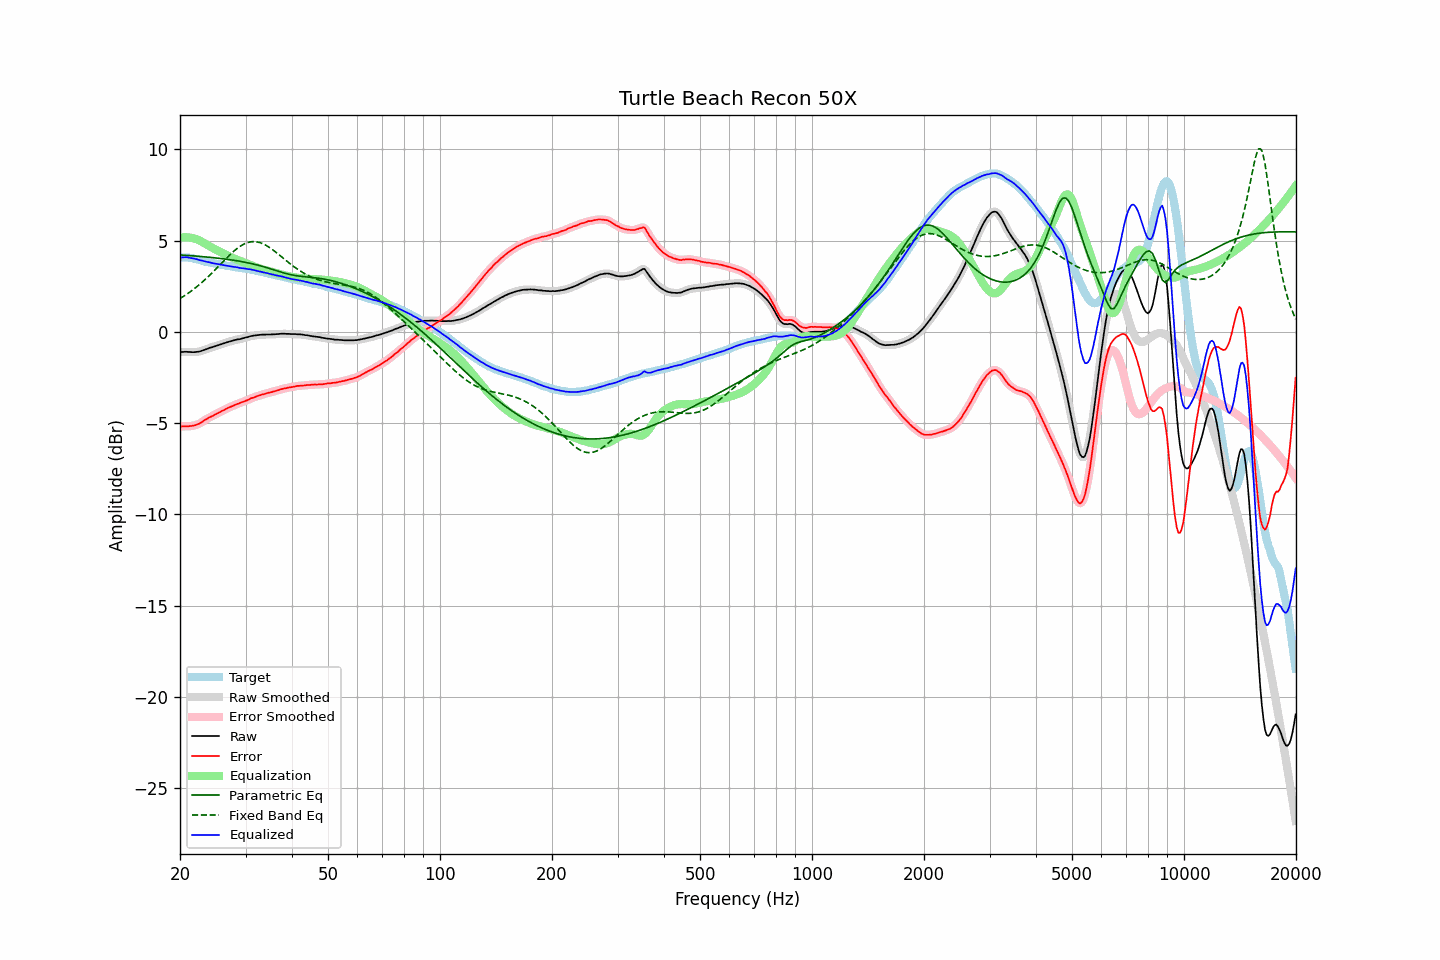

Source data for this figure (header and first rows):
frequency, raw, error, smoothed, error_smoothed, equalization, parametric_eq, fixed_band_eq, equalized_raw, equalized_smoothed, target
20.00, -1.11, -5.19, -1.11, -5.19, 5.17, 4.22, 1.83, 4.06, 4.06, 4.08
20.20, -1.10, -5.18, -1.10, -5.18, 5.18, 4.21, 1.88, 4.08, 4.08, 4.08
20.40, -1.10, -5.18, -1.10, -5.18, 5.19, 4.20, 1.93, 4.09, 4.09, 4.08
20.61, -1.09, -5.17, -1.09, -5.17, 5.19, 4.20, 1.99, 4.10, 4.10, 4.08
20.81, -1.09, -5.17, -1.09, -5.17, 5.19, 4.19, 2.05, 4.10, 4.09, 4.08
21.02, -1.10, -5.18, -1.10, -5.17, 5.18, 4.19, 2.11, 4.08, 4.08, 4.08
21.23, -1.10, -5.16, -1.10, -5.17, 5.17, 4.18, 2.17, 4.07, 4.07, 4.06
21.44, -1.11, -5.16, -1.11, -5.16, 5.15, 4.17, 2.24, 4.04, 4.05, 4.05
21.66, -1.11, -5.14, -1.11, -5.14, 5.14, 4.17, 2.30, 4.03, 4.03, 4.03
21.87, -1.11, -5.12, -1.11, -5.12, 5.12, 4.16, 2.37, 4.01, 4.01, 4.01
22.09, -1.10, -5.10, -1.10, -5.10, 5.09, 4.15, 2.44, 3.99, 3.99, 4.00
22.31, -1.09, -5.06, -1.09, -5.07, 5.06, 4.15, 2.51, 3.97, 3.97, 3.97
22.54, -1.08, -5.03, -1.07, -5.03, 5.02, 4.14, 2.59, 3.94, 3.94, 3.95
22.76, -1.05, -4.98, -1.05, -4.98, 4.97, 4.13, 2.66, 3.92, 3.92, 3.93
22.99, -1.02, -4.92, -1.02, -4.92, 4.92, 4.12, 2.74, 3.90, 3.90, 3.90
23.22, -0.99, -4.86, -0.99, -4.86, 4.87, 4.12, 2.82, 3.88, 3.88, 3.87
23.45, -0.96, -4.80, -0.96, -4.80, 4.81, 4.11, 2.90, 3.86, 3.86, 3.84
23.69, -0.93, -4.76, -0.93, -4.75, 4.76, 4.10, 2.98, 3.83, 3.84, 3.83
23.92, -0.89, -4.70, -0.89, -4.71, 4.71, 4.09, 3.07, 3.82, 3.82, 3.81
24.16, -0.86, -4.66, -0.86, -4.66, 4.66, 4.08, 3.15, 3.80, 3.80, 3.80
24.40, -0.84, -4.62, -0.84, -4.61, 4.61, 4.07, 3.24, 3.77, 3.78, 3.78
24.65, -0.81, -4.57, -0.81, -4.57, 4.57, 4.07, 3.33, 3.76, 3.76, 3.76
24.89, -0.78, -4.52, -0.78, -4.52, 4.52, 4.06, 3.42, 3.74, 3.74, 3.74
25.14, -0.75, -4.48, -0.75, -4.48, 4.48, 4.05, 3.51, 3.73, 3.73, 3.73
25.39, -0.72, -4.43, -0.72, -4.43, 4.43, 4.04, 3.60, 3.71, 3.71, 3.71
25.65, -0.69, -4.39, -0.69, -4.38, 4.39, 4.03, 3.69, 3.70, 3.69, 3.70
25.91, -0.66, -4.33, -0.66, -4.34, 4.34, 4.01, 3.78, 3.68, 3.68, 3.67
26.16, -0.64, -4.30, -0.64, -4.30, 4.29, 4.00, 3.87, 3.66, 3.66, 3.66
26.43, -0.61, -4.26, -0.61, -4.25, 4.25, 3.99, 3.96, 3.64, 3.64, 3.65
26.69, -0.58, -4.20, -0.58, -4.21, 4.21, 3.98, 4.05, 3.63, 3.63, 3.62
26.96, -0.55, -4.16, -0.55, -4.16, 4.17, 3.97, 4.14, 3.62, 3.62, 3.61
27.23, -0.52, -4.12, -0.52, -4.12, 4.12, 3.96, 4.22, 3.60, 3.60, 3.60
27.50, -0.50, -4.09, -0.50, -4.09, 4.09, 3.94, 4.30, 3.59, 3.59, 3.59
27.77, -0.48, -4.05, -0.48, -4.05, 4.05, 3.93, 4.38, 3.57, 3.57, 3.57
28.05, -0.45, -4.01, -0.45, -4.01, 4.01, 3.92, 4.46, 3.56, 3.56, 3.56
28.33, -0.43, -3.97, -0.43, -3.97, 3.98, 3.90, 4.53, 3.55, 3.54, 3.54
28.62, -0.41, -3.94, -0.41, -3.94, 3.94, 3.89, 4.60, 3.53, 3.53, 3.53
28.90, -0.40, -3.91, -0.40, -3.91, 3.91, 3.87, 4.66, 3.51, 3.51, 3.51
29.19, -0.38, -3.87, -0.38, -3.87, 3.87, 3.86, 4.72, 3.49, 3.50, 3.49
29.48, -0.35, -3.84, -0.35, -3.84, 3.84, 3.84, 4.77, 3.49, 3.49, 3.49
29.78, -0.33, -3.81, -0.33, -3.81, 3.80, 3.83, 4.82, 3.47, 3.47, 3.48
30.08, -0.30, -3.77, -0.31, -3.78, 3.77, 3.81, 4.86, 3.47, 3.46, 3.47
30.38, -0.29, -3.74, -0.28, -3.74, 3.73, 3.79, 4.89, 3.44, 3.45, 3.45
30.68, -0.26, -3.70, -0.26, -3.69, 3.70, 3.77, 4.92, 3.44, 3.44, 3.44
30.99, -0.23, -3.64, -0.24, -3.65, 3.66, 3.75, 4.94, 3.43, 3.42, 3.41
31.30, -0.22, -3.62, -0.22, -3.62, 3.62, 3.73, 4.94, 3.40, 3.41, 3.40
31.61, -0.20, -3.59, -0.20, -3.59, 3.59, 3.71, 4.95, 3.39, 3.39, 3.39
31.93, -0.19, -3.56, -0.19, -3.56, 3.55, 3.69, 4.94, 3.36, 3.36, 3.37
32.24, -0.18, -3.52, -0.18, -3.52, 3.52, 3.67, 4.93, 3.34, 3.34, 3.34
32.57, -0.17, -3.49, -0.17, -3.49, 3.49, 3.65, 4.91, 3.32, 3.32, 3.32
32.89, -0.16, -3.47, -0.16, -3.46, 3.47, 3.62, 4.88, 3.31, 3.31, 3.31
33.22, -0.15, -3.43, -0.15, -3.44, 3.44, 3.60, 4.85, 3.29, 3.29, 3.28
33.55, -0.15, -3.42, -0.15, -3.41, 3.41, 3.57, 4.81, 3.26, 3.26, 3.27
33.89, -0.15, -3.39, -0.15, -3.39, 3.39, 3.55, 4.77, 3.24, 3.24, 3.24
34.23, -0.14, -3.36, -0.14, -3.36, 3.36, 3.52, 4.72, 3.22, 3.22, 3.22
34.57, -0.14, -3.34, -0.14, -3.34, 3.34, 3.49, 4.66, 3.20, 3.20, 3.20
34.92, -0.14, -3.32, -0.14, -3.32, 3.32, 3.47, 4.61, 3.18, 3.18, 3.18
35.27, -0.14, -3.30, -0.14, -3.30, 3.30, 3.44, 4.54, 3.16, 3.16, 3.16
35.62, -0.13, -3.27, -0.13, -3.27, 3.27, 3.41, 4.48, 3.14, 3.14, 3.14
35.97, -0.13, -3.25, -0.13, -3.25, 3.25, 3.38, 4.41, 3.12, 3.12, 3.12
... 635 more rows
